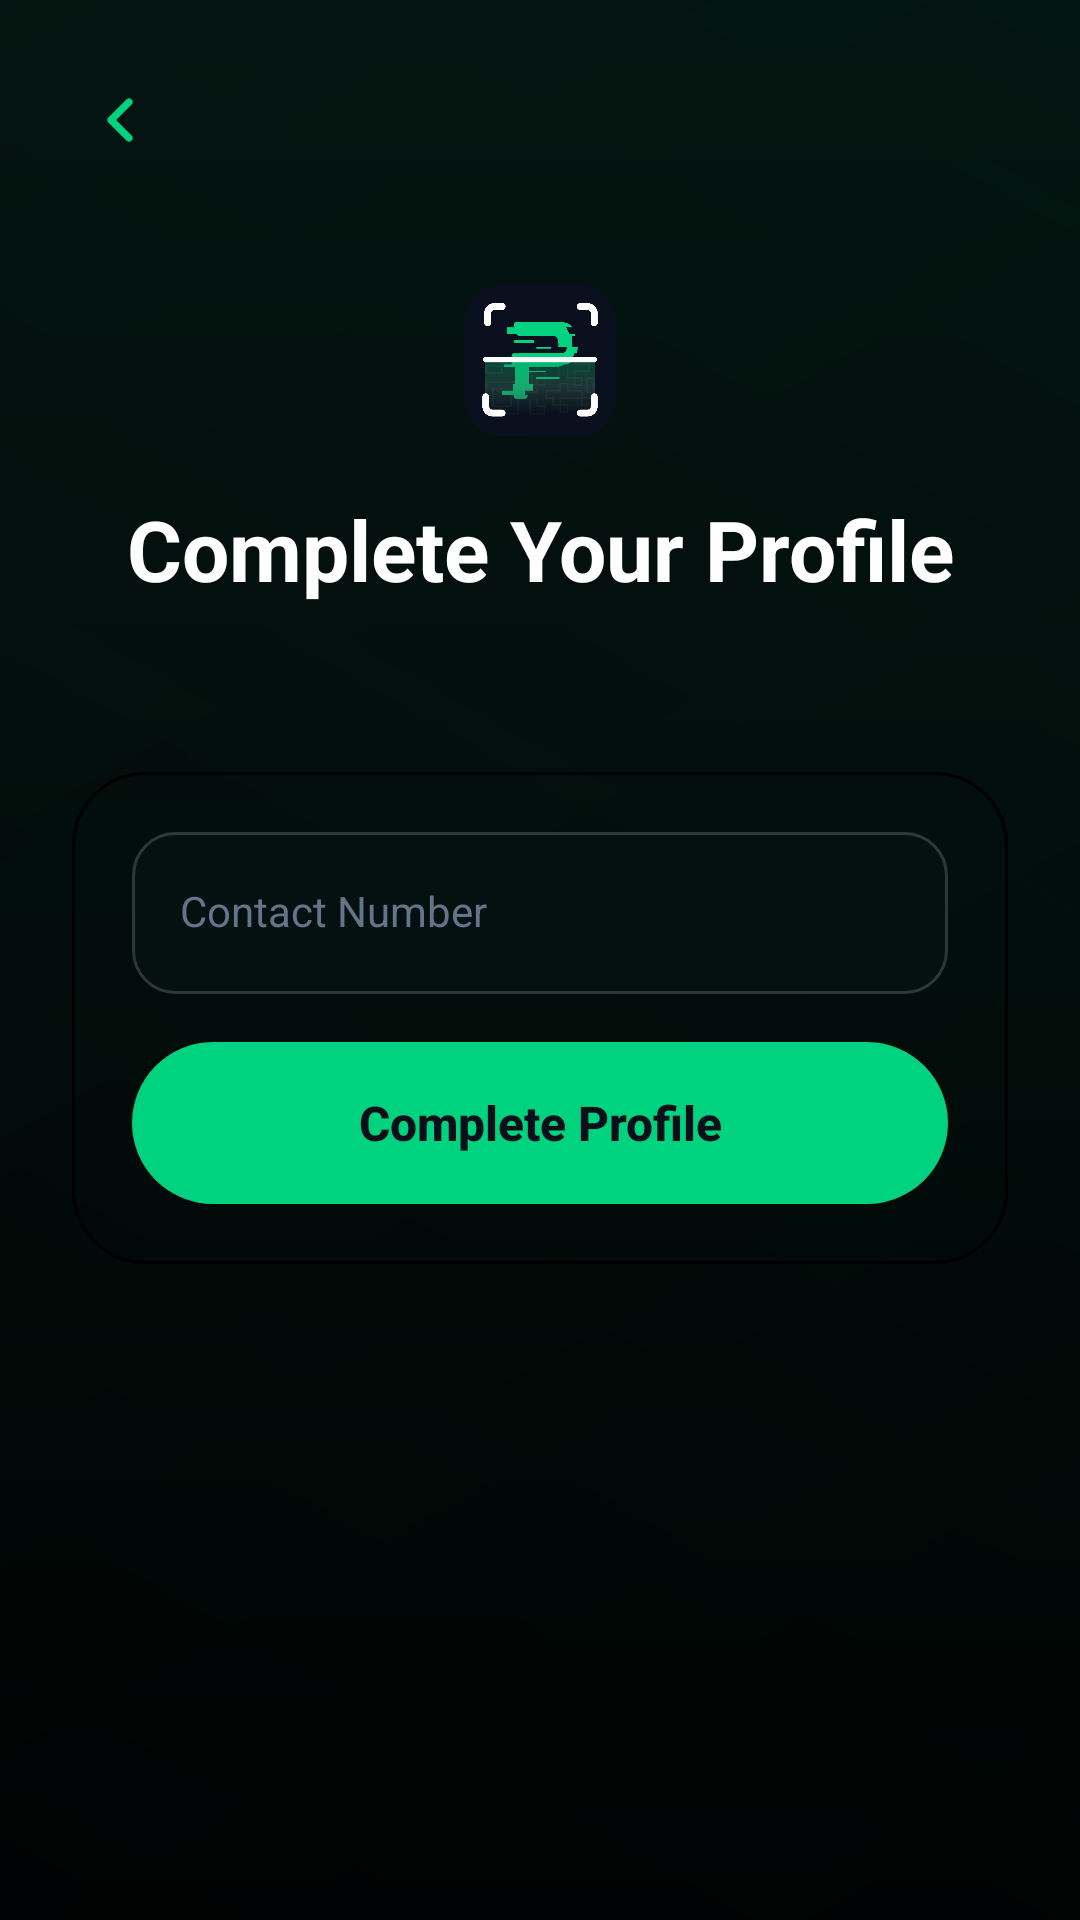

Reconstruct the res/layout file that produces this screen, plus the resources it refers to.
<!-- AndroidManifest.xml: activity theme Theme.PawnScan -->
<!-- res/layout/activity_complete_profile.xml -->
<?xml version="1.0" encoding="utf-8"?>
<androidx.constraintlayout.widget.ConstraintLayout xmlns:android="http://schemas.android.com/apk/res/android"
    xmlns:app="http://schemas.android.com/apk/res-auto"
    android:layout_width="match_parent"
    android:layout_height="match_parent"
    android:background="@drawable/bg_screen_gradient">

    <ImageButton
        android:id="@+id/back_button"
        android:layout_width="48dp"
        android:layout_height="48dp"
        android:layout_marginStart="16dp"
        android:layout_marginTop="16dp"
        android:background="?attr/selectableItemBackgroundBorderless"
        android:contentDescription="@android:string/cancel"
        android:padding="12dp"
        android:src="@drawable/ic_arrow_back"
        app:layout_constraintStart_toStartOf="parent"
        app:layout_constraintTop_toTopOf="parent" />

    <ScrollView
        android:layout_width="match_parent"
        android:layout_height="0dp"
        android:clipToPadding="false"
        android:fillViewport="true"
        app:layout_constraintBottom_toBottomOf="parent"
        app:layout_constraintTop_toBottomOf="@id/back_button">

        <LinearLayout
            android:layout_width="match_parent"
            android:layout_height="wrap_content"
            android:gravity="center_horizontal"
            android:orientation="vertical"
            android:padding="24dp">

            <ImageView
                android:layout_width="64dp"
                android:layout_height="64dp"
                android:layout_marginBottom="16dp"
                android:contentDescription="@string/app_name"
                android:src="@drawable/ic_logo" />

            <TextView
                android:layout_width="match_parent"
                android:layout_height="wrap_content"
                android:gravity="center"
                android:includeFontPadding="false"
                android:text="@string/complete_profile_title"
                android:textColor="@color/text_white"
                android:textSize="28sp"
                android:textStyle="bold" />

            <TextView
                android:id="@+id/complete_profile_subtitle"
                android:layout_width="match_parent"
                android:layout_height="wrap_content"
                android:layout_marginTop="8dp"
                android:gravity="center"
                android:includeFontPadding="false"
                android:lineSpacingExtra="3dp"
                android:textColor="@color/text_muted_gray"
                android:textSize="14sp" />

            <LinearLayout
                android:layout_width="match_parent"
                android:layout_height="wrap_content"
                android:layout_marginTop="32dp"
                android:background="@drawable/bg_auth_card"
                android:orientation="vertical"
                android:padding="20dp">

                <EditText
                    android:id="@+id/phone_input"
                    android:layout_width="match_parent"
                    android:layout_height="54dp"
                    android:layout_marginBottom="16dp"
                    android:background="@drawable/input_field_background"
                    android:hint="@string/registration_phone_hint"
                    android:includeFontPadding="false"
                    android:inputType="phone"
                    android:paddingStart="16dp"
                    android:paddingEnd="16dp"
                    android:textColor="@color/text_white"
                    android:textColorHint="@color/text_placeholder"
                    android:textSize="14sp" />

                <EditText
                    android:id="@+id/business_name_input"
                    android:layout_width="match_parent"
                    android:layout_height="54dp"
                    android:layout_marginBottom="16dp"
                    android:background="@drawable/input_field_background"
                    android:hint="@string/registration_business_name_hint"
                    android:includeFontPadding="false"
                    android:inputType="text"
                    android:paddingStart="16dp"
                    android:paddingEnd="16dp"
                    android:textColor="@color/text_white"
                    android:textColorHint="@color/text_placeholder"
                    android:textSize="14sp"
                    android:visibility="gone" />

                <EditText
                    android:id="@+id/business_address_input"
                    android:layout_width="match_parent"
                    android:layout_height="54dp"
                    android:layout_marginBottom="16dp"
                    android:background="@drawable/input_field_background"
                    android:hint="@string/registration_business_address_hint"
                    android:includeFontPadding="false"
                    android:inputType="text"
                    android:paddingStart="16dp"
                    android:paddingEnd="16dp"
                    android:textColor="@color/text_white"
                    android:textColorHint="@color/text_placeholder"
                    android:textSize="14sp"
                    android:visibility="gone" />

                <EditText
                    android:id="@+id/permit_number_input"
                    android:layout_width="match_parent"
                    android:layout_height="54dp"
                    android:layout_marginBottom="16dp"
                    android:background="@drawable/input_field_background"
                    android:hint="@string/registration_permit_number_hint"
                    android:includeFontPadding="false"
                    android:inputType="text"
                    android:paddingStart="16dp"
                    android:paddingEnd="16dp"
                    android:textColor="@color/text_white"
                    android:textColorHint="@color/text_placeholder"
                    android:textSize="14sp"
                    android:visibility="gone" />

                <TextView
                    android:id="@+id/status_message"
                    android:layout_width="match_parent"
                    android:layout_height="wrap_content"
                    android:layout_marginBottom="16dp"
                    android:background="@drawable/bg_mobile_feature_card"
                    android:padding="12dp"
                    android:textSize="12sp"
                    android:visibility="gone" />

                <Button
                    android:id="@+id/btn_complete_profile"
                    android:layout_width="match_parent"
                    android:layout_height="54dp"
                    android:background="@drawable/button_rounded_pill_green"
                    android:gravity="center"
                    android:stateListAnimator="@null"
                    android:text="@string/complete_profile_button"
                    android:textAllCaps="false"
                    android:textColor="@color/bg_main_dark"
                    android:textSize="16sp"
                    android:textStyle="bold" />
            </LinearLayout>
        </LinearLayout>
    </ScrollView>
</androidx.constraintlayout.widget.ConstraintLayout>
<!-- resources referenced by this layout -->
<resources>
  <color name="bg_main_dark">#0B0F1A</color>
  <color name="text_muted_gray">#94A3B8</color>
  <color name="text_placeholder">#64748B</color>
  <color name="text_white">#FFFFFFFF</color>
  <!-- drawable bg_auth_card (drawable) -->
  <?xml version="1.0" encoding="utf-8"?>
  <shape xmlns:android="http://schemas.android.com/apk/res/android">
      <solid android:color="@color/bg_surface" />
      <corners android:radius="24dp" />
      <stroke
          android:width="1dp"
          android:color="@color/border_soft" />
  </shape>
  <!-- drawable bg_mobile_feature_card (drawable) -->
  <?xml version="1.0" encoding="utf-8"?>
  <shape xmlns:android="http://schemas.android.com/apk/res/android">
      <solid android:color="@color/bg_surface_soft" />
      <corners android:radius="20dp" />
      <stroke
          android:width="1dp"
          android:color="@color/border_muted" />
  </shape>
  <!-- drawable button_rounded_pill_green (drawable) -->
  <?xml version="1.0" encoding="utf-8"?>
  <shape xmlns:android="http://schemas.android.com/apk/res/android">
      <solid android:color="@color/brand_green" />
      <corners android:radius="28dp" />
      
      <stroke
          android:width="0dp"
          android:color="@color/brand_green" />
  </shape>
  <!-- drawable ic_arrow_back (drawable) -->
  <?xml version="1.0" encoding="utf-8"?>
  <vector xmlns:android="http://schemas.android.com/apk/res/android"
      android:width="24dp"
      android:height="24dp"
      android:viewportWidth="24"
      android:viewportHeight="24">
      <path
          android:fillColor="@android:color/transparent"
          android:pathData="M15,6L9,12L15,18"
          android:strokeColor="@color/brand_green"
          android:strokeLineCap="round"
          android:strokeLineJoin="round"
          android:strokeWidth="2.4" />
  </vector>
  <!-- drawable input_field_background (drawable) -->
  <?xml version="1.0" encoding="utf-8"?>
  <shape xmlns:android="http://schemas.android.com/apk/res/android">
      <solid android:color="#1A1E293B" />
      <corners android:radius="14dp" />
      <stroke
          android:width="1dp"
          android:color="#2BFFFFFF" />
  </shape>
  <string name="app_name">PawnScan</string>
  <string name="complete_profile_button">Complete Profile</string>
  <string name="complete_profile_title">Complete Your Profile</string>
  <string name="registration_business_address_hint">Business Address</string>
  <string name="registration_business_name_hint">Business Name</string>
  <string name="registration_permit_number_hint">Permit Number</string>
  <string name="registration_phone_hint">Contact Number</string>
  <style name="Theme.PawnScan" parent="Theme.AppCompat.NoActionBar">
          
          <item name="colorPrimary">@color/brand_green</item>
          <item name="colorPrimaryDark">@color/bg_main_dark</item>
          <item name="colorAccent">@color/brand_green</item>
          
          
          <item name="android:windowBackground">@color/bg_main_dark</item>
          
          
          <item name="android:textColorPrimary">@color/text_white</item>
          <item name="android:textColorSecondary">@color/text_muted_gray</item>
          
          
          <item name="android:windowFullscreen">false</item>
          <item name="android:windowDrawsSystemBarBackgrounds">true</item>
          <item name="android:statusBarColor">@color/bg_main_dark</item>
          <item name="android:navigationBarColor">@color/bg_main_dark</item>
          <item name="android:windowLightStatusBar">false</item>
          
          
          <item name="buttonStyle">@style/Widget.AppCompat.Button.Colored</item>
      </style>
  <color name="border_muted">#1E293B</color>
  <color name="brand_green">#00D37F</color>
</resources>
